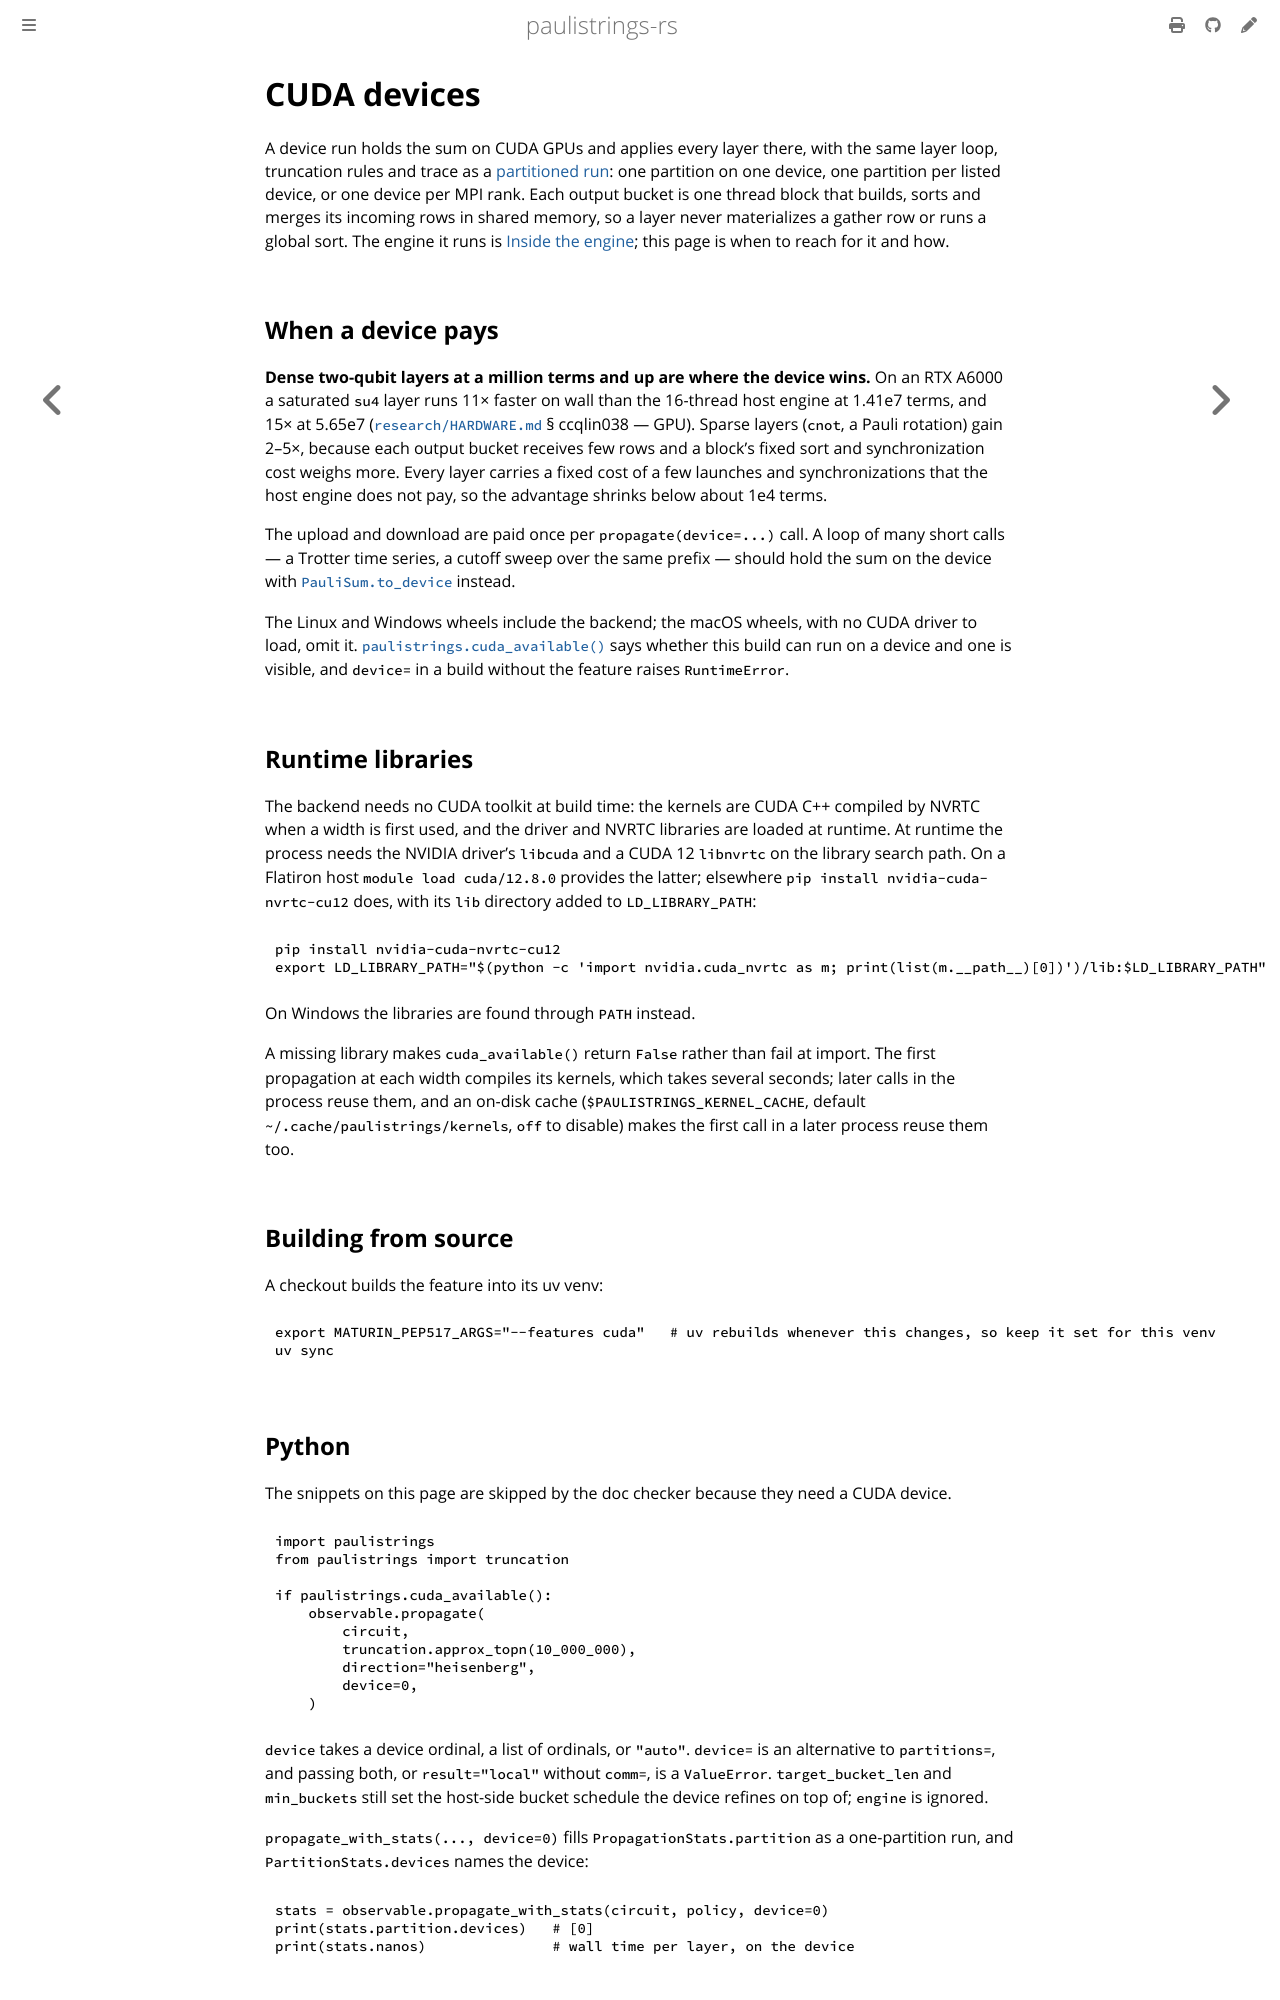

repository: lkdvos/paulistrings-rs · page: manual/propagation/gpu.html · generator: mdbook

# CUDA devices

A device run holds the sum on CUDA GPUs and applies every layer there, with the same layer loop, truncation rules and trace as a [partitioned run](partitions.md): one partition on one device, one partition per listed device, or one device per MPI rank.
Each output bucket is one thread block that builds, sorts and merges its incoming rows in shared memory, so a layer never materializes a gather row or runs a global sort.
The engine it runs is [Inside the engine](engine.md); this page is when to reach for it and how.

## When a device pays {#when-it-pays}

**Dense two-qubit layers at a million terms and up are where the device wins.**
On an RTX A6000 a saturated `su4` layer runs 11× faster on wall than the 16-thread host engine at 1.41e7 terms, and 15× at 5.65e7 ([`research/HARDWARE.md`](https://github.com/lkdvos/paulistrings-rs/blob/main/research/HARDWARE.md) § ccqlin038 — GPU).
Sparse layers (`cnot`, a Pauli rotation) gain 2–5×, because each output bucket receives few rows and a block's fixed sort and synchronization cost weighs more.
Every layer carries a fixed cost of a few launches and synchronizations that the host engine does not pay, so the advantage shrinks below about 1e4 terms.

The upload and download are paid once per `propagate(device=...)` call.
A loop of many short calls — a Trotter time series, a cutoff sweep over the same prefix — should hold the sum on the device with [`PauliSum.to_device`](#resident-sums) instead.

The Linux and Windows wheels include the backend; the macOS wheels, with no CUDA driver to load, omit it.
[`paulistrings.cuda_available()`](../../library/module-helpers.md) says whether this build can run on a device and one is visible, and `device=` in a build without the feature raises `RuntimeError`.

## Runtime libraries

The backend needs no CUDA toolkit at build time: the kernels are CUDA C++ compiled by NVRTC when a width is first used, and the driver and NVRTC libraries are loaded at runtime.
At runtime the process needs the NVIDIA driver's `libcuda` and a CUDA 12 `libnvrtc` on the library search path.
On a Flatiron host `module load cuda/12.8.0` provides the latter; elsewhere `pip install nvidia-cuda-nvrtc-cu12` does, with its `lib` directory added to `LD_LIBRARY_PATH`:

```bash
pip install nvidia-cuda-nvrtc-cu12
export LD_LIBRARY_PATH="$(python -c 'import nvidia.cuda_nvrtc as m; print(list(m.__path__)[0])')/lib:$LD_LIBRARY_PATH"
```

On Windows the libraries are found through `PATH` instead.

A missing library makes `cuda_available()` return `False` rather than fail at import.
The first propagation at each width compiles its kernels, which takes several seconds; later calls in the process reuse them, and an on-disk cache (`$PAULISTRINGS_KERNEL_CACHE`, default `~/.cache/paulistrings/kernels`, `off` to disable) makes the first call in a later process reuse them too.

## Building from source

A checkout builds the feature into its uv venv:

```bash
export MATURIN_PEP517_ARGS="--features cuda"   # uv rebuilds whenever this changes, so keep it set for this venv
uv sync
```

## Python

The snippets on this page are skipped by the doc checker because they need a CUDA device.

<!-- doctest: skip -->
```python
import paulistrings
from paulistrings import truncation

if paulistrings.cuda_available():
    observable.propagate(
        circuit,
        truncation.approx_topn(10_000_000),
        direction="heisenberg",
        device=0,
    )
```

`device` takes a device ordinal, a list of ordinals, or `"auto"`.
`device=` is an alternative to `partitions=`, and passing both, or `result="local"` without `comm=`, is a `ValueError`.
`target_bucket_len` and `min_buckets` still set the host-side bucket schedule the device refines on top of; `engine` is ignored.

`propagate_with_stats(..., device=0)` fills `PropagationStats.partition` as a one-partition run, and `PartitionStats.devices` names the device:

<!-- doctest: skip -->
```python
stats = observable.propagate_with_stats(circuit, policy, device=0)
print(stats.partition.devices)   # [0]
print(stats.nanos)               # wall time per layer, on the device
```
